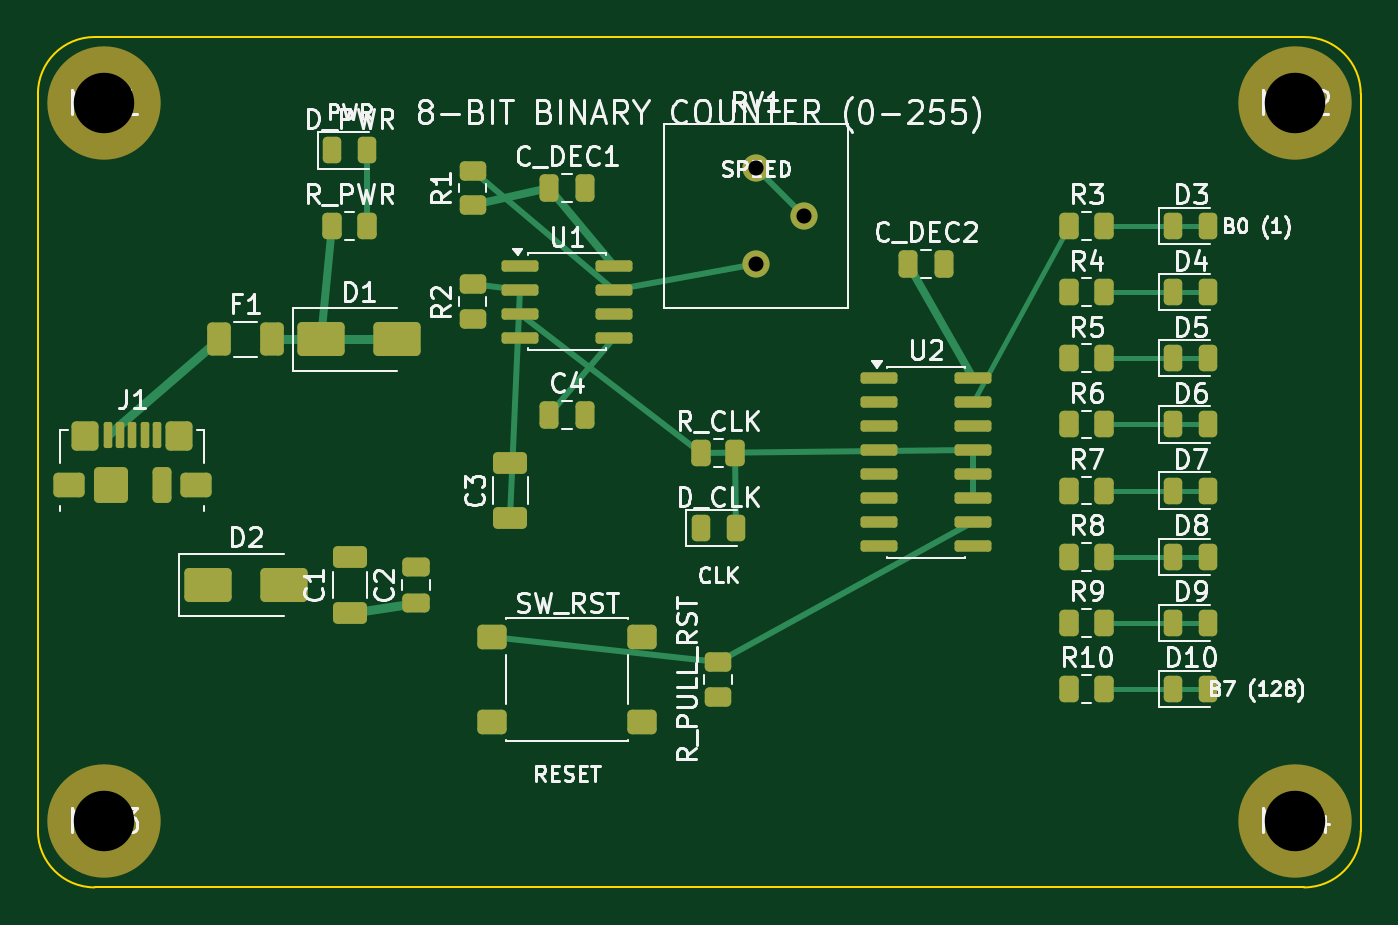
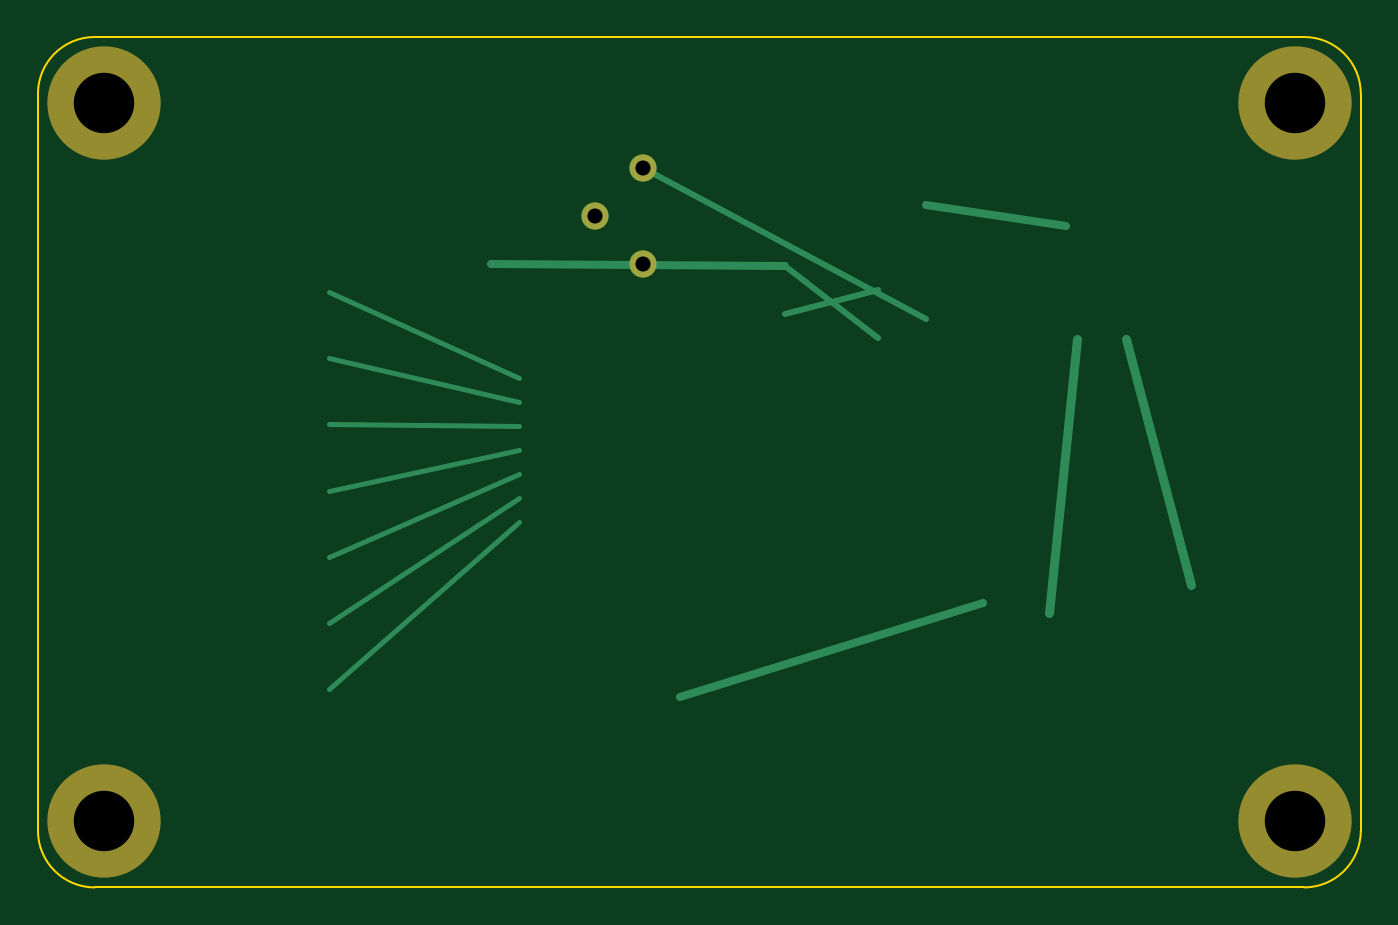
Circuit board: 10 layer files. Board 70.0 x 45.0 mm.
- bottom_copper: Binary_Counter_8Bit-B_Cu.gbl (1896 bytes)
- bottom_mask: Binary_Counter_8Bit-B_Mask.gbs (794 bytes)
- paste: Binary_Counter_8Bit-B_Paste.gbp (464 bytes)
- bottom_silk: Binary_Counter_8Bit-B_Silkscreen.gbo (465 bytes)
- outline: Binary_Counter_8Bit-Edge_Cuts.gm1 (1012 bytes)
- top_copper: Binary_Counter_8Bit-F_Cu.gtl (11196 bytes)
- top_mask: Binary_Counter_8Bit-F_Mask.gts (6418 bytes)
- paste: Binary_Counter_8Bit-F_Paste.gtp (6078 bytes)
- top_silk: Binary_Counter_8Bit-F_Silkscreen.gto (92050 bytes)
- drill: Binary_Counter_8Bit.drl (487 bytes)

=== bottom_copper: Binary_Counter_8Bit-B_Cu.gbl ===
%TF.GenerationSoftware,KiCad,Pcbnew,10.0.6*%
%TF.CreationDate,2026-09-16T13:07:35+05:30*%
%TF.ProjectId,Binary_Counter_8Bit,42696e61-7279-45f4-936f-756e7465725f,rev?*%
%TF.SameCoordinates,Original*%
%TF.FileFunction,Copper,L2,Bot*%
%TF.FilePolarity,Positive*%
%FSLAX46Y46*%
G04 Gerber Fmt 4.6, Leading zero omitted, Abs format (unit mm)*
G04 Created by KiCad (PCBNEW 10.0.6) date 2026-09-16 13:07:35*
%MOMM*%
%LPD*%
G01*
G04 APERTURE LIST*
%TA.AperFunction,ComponentPad*%
%ADD10C,1.440000*%
%TD*%
%TA.AperFunction,Conductor*%
%ADD11C,0.250000*%
%TD*%
%TA.AperFunction,Conductor*%
%ADD12C,0.500000*%
%TD*%
%TA.AperFunction,Conductor*%
%ADD13C,0.400000*%
%TD*%
%TA.AperFunction,Conductor*%
%ADD14C,0.300000*%
%TD*%
G04 APERTURE END LIST*
D10*
%TO.P,RV1,1*%
%TO.N,555_DIS*%
X138000000Y-112000000D03*
%TO.P,RV1,2*%
%TO.N,555_POT_WIPER*%
X140540000Y-109460000D03*
%TO.P,RV1,3*%
X138000000Y-106920000D03*
%TD*%
%TO.N,Q4*%
D11*
X144525000Y-121865000D02*
X154587500Y-124000000D01*
%TO.N,Q1*%
X144525000Y-118055000D02*
X154587500Y-113500000D01*
%TO.N,VBUS_FUSED*%
D12*
X112400000Y-116000000D02*
X109000000Y-129000000D01*
%TO.N,555_DIS*%
D13*
X130475000Y-112095000D02*
X146050000Y-112000000D01*
D14*
X130475000Y-112095000D02*
X125525000Y-115905000D01*
%TO.N,555_POT_WIPER*%
X138000000Y-106920000D02*
X123000000Y-114912500D01*
%TO.N,555_TIMING*%
X125525000Y-113365000D02*
X130475000Y-114635000D01*
%TO.N,+5V*%
D13*
X120000000Y-129949999D02*
X136000000Y-134912500D01*
X115587500Y-110000000D02*
X123000000Y-108912500D01*
D12*
X115000000Y-116000000D02*
X116500000Y-130475000D01*
%TO.N,Q5*%
D11*
X144525000Y-123135000D02*
X154587500Y-127500000D01*
%TO.N,Q6*%
X144525000Y-124405000D02*
X154587500Y-131000000D01*
%TO.N,Q2*%
X144525000Y-119325000D02*
X154587500Y-117000000D01*
%TO.N,Q3*%
X144525000Y-120595000D02*
X154587500Y-120500000D01*
%TO.N,Q7*%
X144525000Y-125675000D02*
X154587500Y-134500000D01*
%TD*%
M02*

=== bottom_mask: Binary_Counter_8Bit-B_Mask.gbs ===
%TF.GenerationSoftware,KiCad,Pcbnew,10.0.6*%
%TF.CreationDate,2026-09-16T13:07:35+05:30*%
%TF.ProjectId,Binary_Counter_8Bit,42696e61-7279-45f4-936f-756e7465725f,rev?*%
%TF.SameCoordinates,Original*%
%TF.FileFunction,Soldermask,Bot*%
%TF.FilePolarity,Negative*%
%FSLAX46Y46*%
G04 Gerber Fmt 4.6, Leading zero omitted, Abs format (unit mm)*
G04 Created by KiCad (PCBNEW 10.0.6) date 2026-09-16 13:07:35*
%MOMM*%
%LPD*%
G01*
G04 APERTURE LIST*
%ADD10C,6.000000*%
%ADD11C,1.440000*%
G04 APERTURE END LIST*
D10*
%TO.C,MH1*%
X103500000Y-103500000D03*
%TD*%
D11*
%TO.C,RV1*%
X138000000Y-112000000D03*
X140540000Y-109460000D03*
X138000000Y-106920000D03*
%TD*%
D10*
%TO.C,MH2*%
X166500000Y-103500000D03*
%TD*%
%TO.C,MH4*%
X166500000Y-141500000D03*
%TD*%
%TO.C,MH3*%
X103500000Y-141500000D03*
%TD*%
M02*

=== paste: Binary_Counter_8Bit-B_Paste.gbp ===
%TF.GenerationSoftware,KiCad,Pcbnew,10.0.6*%
%TF.CreationDate,2026-09-16T13:07:35+05:30*%
%TF.ProjectId,Binary_Counter_8Bit,42696e61-7279-45f4-936f-756e7465725f,rev?*%
%TF.SameCoordinates,Original*%
%TF.FileFunction,Paste,Bot*%
%TF.FilePolarity,Positive*%
%FSLAX46Y46*%
G04 Gerber Fmt 4.6, Leading zero omitted, Abs format (unit mm)*
G04 Created by KiCad (PCBNEW 10.0.6) date 2026-09-16 13:07:35*
%MOMM*%
%LPD*%
G01*
G04 APERTURE LIST*
G04 APERTURE END LIST*
M02*

=== bottom_silk: Binary_Counter_8Bit-B_Silkscreen.gbo ===
%TF.GenerationSoftware,KiCad,Pcbnew,10.0.6*%
%TF.CreationDate,2026-09-16T13:07:35+05:30*%
%TF.ProjectId,Binary_Counter_8Bit,42696e61-7279-45f4-936f-756e7465725f,rev?*%
%TF.SameCoordinates,Original*%
%TF.FileFunction,Legend,Bot*%
%TF.FilePolarity,Positive*%
%FSLAX46Y46*%
G04 Gerber Fmt 4.6, Leading zero omitted, Abs format (unit mm)*
G04 Created by KiCad (PCBNEW 10.0.6) date 2026-09-16 13:07:35*
%MOMM*%
%LPD*%
G01*
G04 APERTURE LIST*
G04 APERTURE END LIST*
M02*

=== outline: Binary_Counter_8Bit-Edge_Cuts.gm1 ===
%TF.GenerationSoftware,KiCad,Pcbnew,10.0.6*%
%TF.CreationDate,2026-09-16T13:07:36+05:30*%
%TF.ProjectId,Binary_Counter_8Bit,42696e61-7279-45f4-936f-756e7465725f,rev?*%
%TF.SameCoordinates,Original*%
%TF.FileFunction,Profile,NP*%
%FSLAX46Y46*%
G04 Gerber Fmt 4.6, Leading zero omitted, Abs format (unit mm)*
G04 Created by KiCad (PCBNEW 10.0.6) date 2026-09-16 13:07:36*
%MOMM*%
%LPD*%
G01*
G04 APERTURE LIST*
%TA.AperFunction,Profile*%
%ADD10C,0.100000*%
%TD*%
G04 APERTURE END LIST*
D10*
X100000000Y-103000000D02*
G75*
G02*
X103000000Y-100000000I3000000J0D01*
G01*
X100000000Y-142000000D02*
X100000000Y-103000000D01*
X103000000Y-100000000D02*
X167000000Y-100000000D01*
X103000000Y-145000000D02*
G75*
G02*
X100000000Y-142000000I0J3000000D01*
G01*
X167000000Y-100000000D02*
G75*
G02*
X170000000Y-103000000I0J-3000000D01*
G01*
X167000000Y-145000000D02*
X103000000Y-145000000D01*
X170000000Y-103000000D02*
X170000000Y-142000000D01*
X170000000Y-142000000D02*
G75*
G02*
X167000000Y-145000000I-3000000J0D01*
G01*
M02*

=== top_copper: Binary_Counter_8Bit-F_Cu.gtl (11196 bytes, source omitted) ===
=== top_mask: Binary_Counter_8Bit-F_Mask.gts (6418 bytes, source omitted) ===
=== paste: Binary_Counter_8Bit-F_Paste.gtp ===
%TF.GenerationSoftware,KiCad,Pcbnew,10.0.6*%
%TF.CreationDate,2026-09-16T13:07:35+05:30*%
%TF.ProjectId,Binary_Counter_8Bit,42696e61-7279-45f4-936f-756e7465725f,rev?*%
%TF.SameCoordinates,Original*%
%TF.FileFunction,Paste,Top*%
%TF.FilePolarity,Positive*%
%FSLAX46Y46*%
G04 Gerber Fmt 4.6, Leading zero omitted, Abs format (unit mm)*
G04 Created by KiCad (PCBNEW 10.0.6) date 2026-09-16 13:07:35*
%MOMM*%
%LPD*%
G01*
G04 APERTURE LIST*
G04 Aperture macros list*
%AMRoundRect*
0 Rectangle with rounded corners*
0 $1 Rounding radius*
0 $2 $3 $4 $5 $6 $7 $8 $9 X,Y pos of 4 corners*
0 Add a 4 corners polygon primitive as box body*
4,1,4,$2,$3,$4,$5,$6,$7,$8,$9,$2,$3,0*
0 Add four circle primitives for the rounded corners*
1,1,$1+$1,$2,$3*
1,1,$1+$1,$4,$5*
1,1,$1+$1,$6,$7*
1,1,$1+$1,$8,$9*
0 Add four rect primitives between the rounded corners*
20,1,$1+$1,$2,$3,$4,$5,0*
20,1,$1+$1,$4,$5,$6,$7,0*
20,1,$1+$1,$6,$7,$8,$9,0*
20,1,$1+$1,$8,$9,$2,$3,0*%
G04 Aperture macros list end*
%ADD10RoundRect,0.112500X-0.112500X-0.577500X0.112500X-0.577500X0.112500X0.577500X-0.112500X0.577500X0*%
%ADD11RoundRect,0.250000X-0.575000X-0.400000X0.575000X-0.400000X0.575000X0.400000X-0.575000X0.400000X0*%
%ADD12RoundRect,0.250000X-0.462500X-0.525000X0.462500X-0.525000X0.462500X0.525000X-0.462500X0.525000X0*%
%ADD13RoundRect,0.250000X-0.650000X-0.700000X0.650000X-0.700000X0.650000X0.700000X-0.650000X0.700000X0*%
%ADD14RoundRect,0.250000X-0.250000X-0.700000X0.250000X-0.700000X0.250000X0.700000X-0.250000X0.700000X0*%
%ADD15RoundRect,0.250000X-0.262500X-0.450000X0.262500X-0.450000X0.262500X0.450000X-0.262500X0.450000X0*%
%ADD16RoundRect,0.250000X-1.000000X-0.650000X1.000000X-0.650000X1.000000X0.650000X-1.000000X0.650000X0*%
%ADD17RoundRect,0.250000X0.650000X-0.325000X0.650000X0.325000X-0.650000X0.325000X-0.650000X-0.325000X0*%
%ADD18RoundRect,0.243750X-0.243750X-0.456250X0.243750X-0.456250X0.243750X0.456250X-0.243750X0.456250X0*%
%ADD19RoundRect,0.250000X-0.250000X-0.475000X0.250000X-0.475000X0.250000X0.475000X-0.250000X0.475000X0*%
%ADD20RoundRect,0.250000X0.450000X-0.262500X0.450000X0.262500X-0.450000X0.262500X-0.450000X-0.262500X0*%
%ADD21RoundRect,0.250000X-0.525000X-0.400000X0.525000X-0.400000X0.525000X0.400000X-0.525000X0.400000X0*%
%ADD22RoundRect,0.150000X-0.825000X-0.150000X0.825000X-0.150000X0.825000X0.150000X-0.825000X0.150000X0*%
%ADD23RoundRect,0.250000X-0.375000X-0.625000X0.375000X-0.625000X0.375000X0.625000X-0.375000X0.625000X0*%
%ADD24RoundRect,0.250000X0.475000X-0.250000X0.475000X0.250000X-0.475000X0.250000X-0.475000X-0.250000X0*%
G04 APERTURE END LIST*
D10*
%TO.C,J1*%
X103700000Y-121040000D03*
X104350000Y-121040000D03*
X105000000Y-121040000D03*
X105650000Y-121040000D03*
X106300000Y-121040000D03*
D11*
X101625000Y-123700000D03*
D12*
X102512500Y-121125000D03*
D13*
X103850000Y-123700000D03*
D14*
X106550000Y-123700000D03*
D12*
X107487500Y-121125000D03*
D11*
X108375000Y-123700000D03*
%TD*%
D15*
%TO.C,R7*%
X154587500Y-124000000D03*
X156412500Y-124000000D03*
%TD*%
%TO.C,R4*%
X154587500Y-113500000D03*
X156412500Y-113500000D03*
%TD*%
D16*
%TO.C,D2*%
X109000000Y-129000000D03*
X113000000Y-129000000D03*
%TD*%
D17*
%TO.C,C3*%
X125000000Y-125475000D03*
X125000000Y-122525000D03*
%TD*%
D18*
%TO.C,D5*%
X160062500Y-117000000D03*
X161937500Y-117000000D03*
%TD*%
D17*
%TO.C,C1*%
X116500000Y-130475000D03*
X116500000Y-127525000D03*
%TD*%
D19*
%TO.C,C4*%
X127050000Y-120000000D03*
X128950000Y-120000000D03*
%TD*%
D20*
%TO.C,R1*%
X123000000Y-108912500D03*
X123000000Y-107087500D03*
%TD*%
D21*
%TO.C,SW_RST*%
X124020000Y-131750000D03*
X131980000Y-131750000D03*
X124020000Y-136250000D03*
X131980000Y-136250000D03*
%TD*%
D20*
%TO.C,R2*%
X123000000Y-114912500D03*
X123000000Y-113087500D03*
%TD*%
D18*
%TO.C,D7*%
X160062500Y-124000000D03*
X161937500Y-124000000D03*
%TD*%
D15*
%TO.C,R3*%
X154587500Y-110000000D03*
X156412500Y-110000000D03*
%TD*%
%TO.C,R8*%
X154587500Y-127500000D03*
X156412500Y-127500000D03*
%TD*%
D18*
%TO.C,D9*%
X160062500Y-131000000D03*
X161937500Y-131000000D03*
%TD*%
%TO.C,D4*%
X160062500Y-113500000D03*
X161937500Y-113500000D03*
%TD*%
%TO.C,D_PWR*%
X115562500Y-106000000D03*
X117437500Y-106000000D03*
%TD*%
D22*
%TO.C,U1*%
X125525000Y-112095000D03*
X125525000Y-113365000D03*
X125525000Y-114635000D03*
X125525000Y-115905000D03*
X130475000Y-115905000D03*
X130475000Y-114635000D03*
X130475000Y-113365000D03*
X130475000Y-112095000D03*
%TD*%
D18*
%TO.C,D8*%
X160062500Y-127500000D03*
X161937500Y-127500000D03*
%TD*%
D23*
%TO.C,F1*%
X109600000Y-116000000D03*
X112400000Y-116000000D03*
%TD*%
D20*
%TO.C,R_PULL_RST*%
X136000000Y-134912500D03*
X136000000Y-133087500D03*
%TD*%
D18*
%TO.C,D_CLK*%
X135062500Y-126000000D03*
X136937500Y-126000000D03*
%TD*%
%TO.C,D6*%
X160062500Y-120500000D03*
X161937500Y-120500000D03*
%TD*%
D15*
%TO.C,R9*%
X154587500Y-131000000D03*
X156412500Y-131000000D03*
%TD*%
D24*
%TO.C,C2*%
X120000000Y-129950000D03*
X120000000Y-128050000D03*
%TD*%
D16*
%TO.C,D1*%
X115000000Y-116000000D03*
X119000000Y-116000000D03*
%TD*%
D22*
%TO.C,U2*%
X144525000Y-118055000D03*
X144525000Y-119325000D03*
X144525000Y-120595000D03*
X144525000Y-121865000D03*
X144525000Y-123135000D03*
X144525000Y-124405000D03*
X144525000Y-125675000D03*
X144525000Y-126945000D03*
X149475000Y-126945000D03*
X149475000Y-125675000D03*
X149475000Y-124405000D03*
X149475000Y-123135000D03*
X149475000Y-121865000D03*
X149475000Y-120595000D03*
X149475000Y-119325000D03*
X149475000Y-118055000D03*
%TD*%
D18*
%TO.C,D3*%
X160062500Y-110000000D03*
X161937500Y-110000000D03*
%TD*%
D15*
%TO.C,R_PWR*%
X115587500Y-110000000D03*
X117412500Y-110000000D03*
%TD*%
%TO.C,R5*%
X154587500Y-117000000D03*
X156412500Y-117000000D03*
%TD*%
%TO.C,R6*%
X154587500Y-120500000D03*
X156412500Y-120500000D03*
%TD*%
D19*
%TO.C,C_DEC2*%
X146050000Y-112000000D03*
X147950000Y-112000000D03*
%TD*%
D18*
%TO.C,D10*%
X160062500Y-134500000D03*
X161937500Y-134500000D03*
%TD*%
D19*
%TO.C,C_DEC1*%
X127050000Y-108000000D03*
X128950000Y-108000000D03*
%TD*%
D15*
%TO.C,R10*%
X154587500Y-134500000D03*
X156412500Y-134500000D03*
%TD*%
%TO.C,R_CLK*%
X135087500Y-122000000D03*
X136912500Y-122000000D03*
%TD*%
M02*

=== top_silk: Binary_Counter_8Bit-F_Silkscreen.gto (92050 bytes, source omitted) ===
=== drill: Binary_Counter_8Bit.drl ===
M48
; DRILL file KiCad 10.0.6 date 2026-09-16T13:07:55
; FORMAT={-:-/ absolute / metric / decimal}
; #@! TF.CreationDate,2026-09-16T13:07:55+05:30
; #@! TF.GenerationSoftware,Kicad,Pcbnew,10.0.6
; #@! TF.FileFunction,MixedPlating,1,2
FMAT,2
METRIC
; #@! TA.AperFunction,Plated,PTH,ComponentDrill
T1C0.800
; #@! TA.AperFunction,NonPlated,NPTH,ComponentDrill
T2C3.200
%
G90
G05
T1
X138.0Y-106.92
X138.0Y-112.0
X140.54Y-109.46
T2
X103.5Y-103.5
X103.5Y-141.5
X166.5Y-103.5
X166.5Y-141.5
M30
